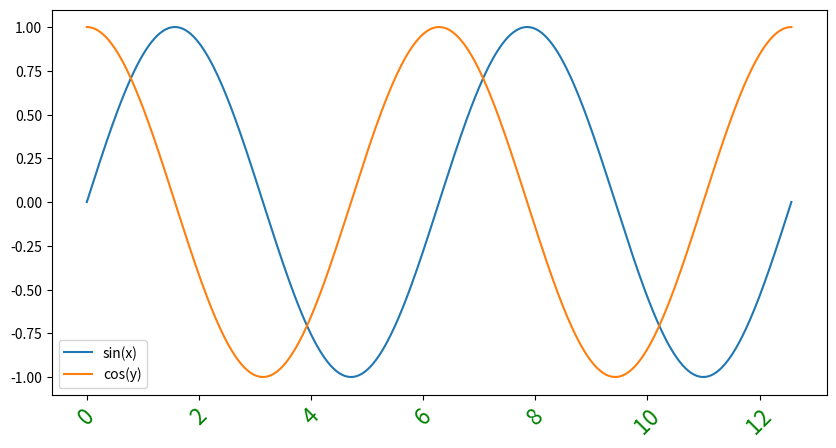

Generate this figure with matplotlib:
from matplotlib import pyplot as plt
import numpy as np

x = np.linspace(0,4*np.pi,500)
fig = plt.figure(figsize=(10,5))
ax = fig.add_subplot(111)
ax.plot(x,np.sin(x),label="sin(x)")
ax.plot(x,np.cos(x),label="cos(y)")
ax.legend()

plt.xticks(fontsize=16,color='g',rotation=45)

plt.show()